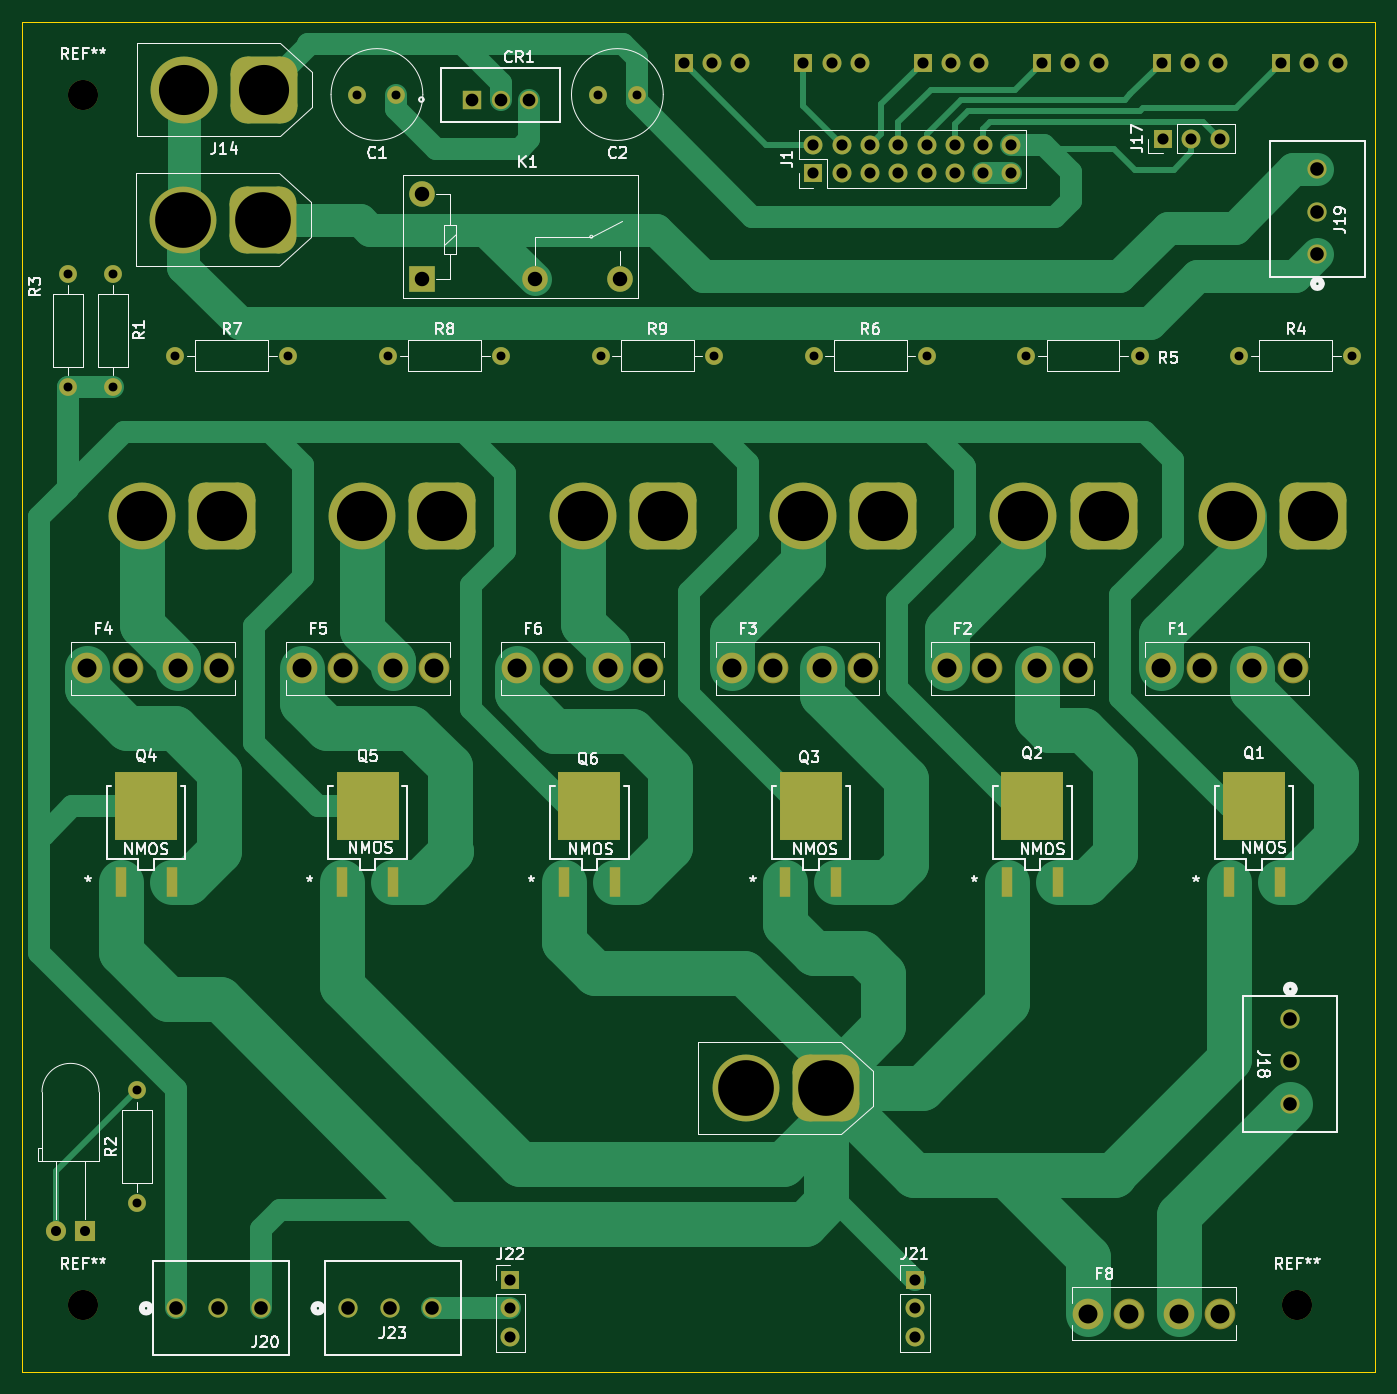
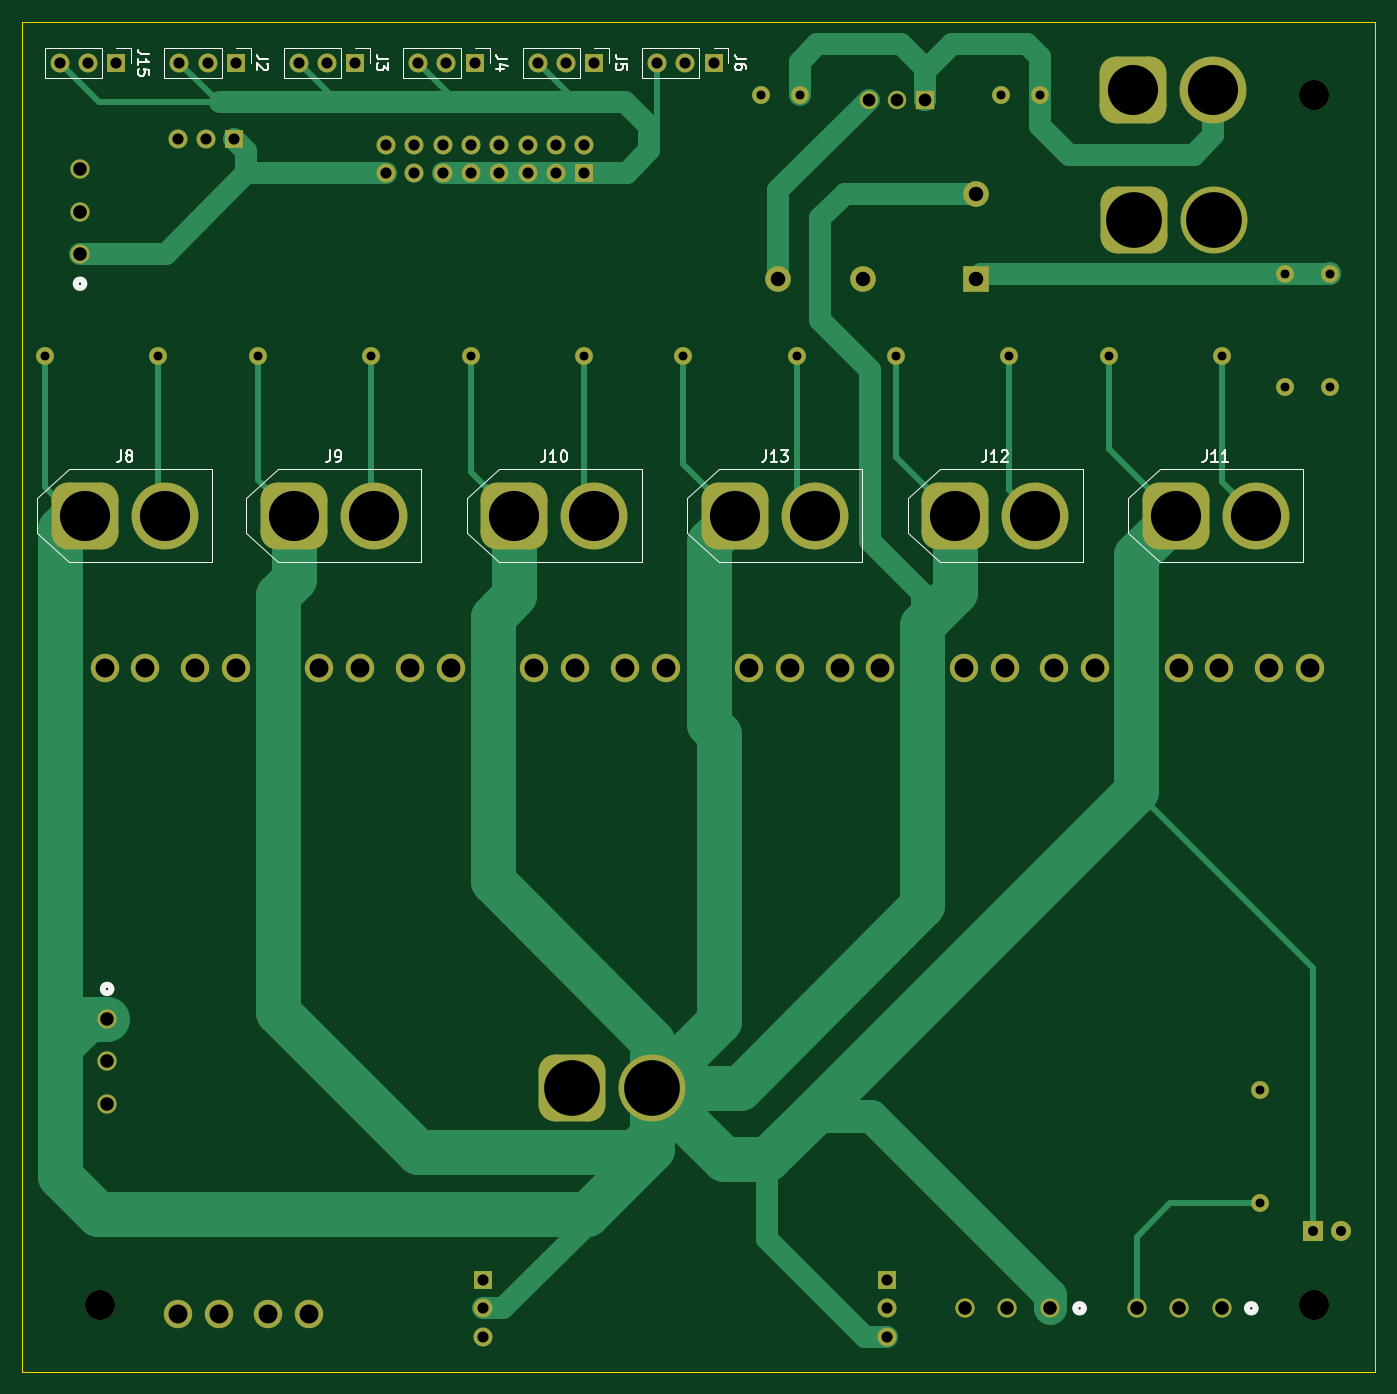
Circuit board: 11 layer files. Board 121.4 x 121.2 mm.
- bottom_copper: SubCircuitV3-B_Cu.gbl (13343 bytes)
- bottom_mask: SubCircuitV3-B_Mask.gbs (5243 bytes)
- paste: SubCircuitV3-B_Paste.gbp (491 bytes)
- bottom_silk: SubCircuitV3-B_Silkscreen.gbo (22633 bytes)
- outline: SubCircuitV3-Edge_Cuts.gm1 (651 bytes)
- top_copper: SubCircuitV3-F_Cu.gtl (19002 bytes)
- top_mask: SubCircuitV3-F_Mask.gts (5861 bytes)
- paste: SubCircuitV3-F_Paste.gtp (1074 bytes)
- top_silk: SubCircuitV3-F_Silkscreen.gto (80588 bytes)
- drill: SubCircuitV3-NPTH.drl (386 bytes)
- drill: SubCircuitV3-PTH.drl (2954 bytes)

=== bottom_copper: SubCircuitV3-B_Cu.gbl (13343 bytes, source omitted) ===
=== bottom_mask: SubCircuitV3-B_Mask.gbs ===
G04 #@! TF.GenerationSoftware,KiCad,Pcbnew,9.0.0*
G04 #@! TF.CreationDate,2025-10-15T21:43:40-05:00*
G04 #@! TF.ProjectId,SubCircuitV3,53756243-6972-4637-9569-7456332e6b69,rev?*
G04 #@! TF.SameCoordinates,Original*
G04 #@! TF.FileFunction,Soldermask,Bot*
G04 #@! TF.FilePolarity,Negative*
%FSLAX46Y46*%
G04 Gerber Fmt 4.6, Leading zero omitted, Abs format (unit mm)*
G04 Created by KiCad (PCBNEW 9.0.0) date 2025-10-15 21:43:40*
%MOMM*%
%LPD*%
G01*
G04 APERTURE LIST*
G04 Aperture macros list*
%AMRoundRect*
0 Rectangle with rounded corners*
0 $1 Rounding radius*
0 $2 $3 $4 $5 $6 $7 $8 $9 X,Y pos of 4 corners*
0 Add a 4 corners polygon primitive as box body*
4,1,4,$2,$3,$4,$5,$6,$7,$8,$9,$2,$3,0*
0 Add four circle primitives for the rounded corners*
1,1,$1+$1,$2,$3*
1,1,$1+$1,$4,$5*
1,1,$1+$1,$6,$7*
1,1,$1+$1,$8,$9*
0 Add four rect primitives between the rounded corners*
20,1,$1+$1,$2,$3,$4,$5,0*
20,1,$1+$1,$4,$5,$6,$7,0*
20,1,$1+$1,$6,$7,$8,$9,0*
20,1,$1+$1,$8,$9,$2,$3,0*%
G04 Aperture macros list end*
%ADD10C,2.700000*%
%ADD11RoundRect,1.500000X1.500000X1.500000X-1.500000X1.500000X-1.500000X-1.500000X1.500000X-1.500000X0*%
%ADD12C,6.000000*%
%ADD13R,1.700000X1.700000*%
%ADD14O,1.700000X1.700000*%
%ADD15C,1.727200*%
%ADD16C,2.550000*%
%ADD17C,1.600000*%
%ADD18O,1.600000X1.600000*%
%ADD19R,2.300000X2.300000*%
%ADD20C,2.300000*%
%ADD21R,1.651000X1.651000*%
%ADD22C,1.651000*%
%ADD23R,1.800000X1.800000*%
%ADD24C,1.800000*%
G04 APERTURE END LIST*
D10*
X214122000Y-140716000D03*
D11*
X171802800Y-121208800D03*
D12*
X164602800Y-121208800D03*
D13*
X143500000Y-138470000D03*
D14*
X143500000Y-141010000D03*
X143500000Y-143550000D03*
D15*
X113468400Y-140999999D03*
X117278400Y-140999999D03*
X121088400Y-140999999D03*
D11*
X121333000Y-43280000D03*
D12*
X114133000Y-43280000D03*
D16*
X163370800Y-83566000D03*
X167030800Y-83566000D03*
X171500800Y-83566000D03*
X175160800Y-83566000D03*
D17*
X103773000Y-48133000D03*
D18*
X103773000Y-58293000D03*
D15*
X215930000Y-46380000D03*
X215930000Y-42570000D03*
X215930000Y-38760000D03*
D17*
X107823000Y-48133000D03*
D18*
X107823000Y-58293000D03*
D17*
X154850000Y-32060000D03*
X151350000Y-32060000D03*
X170713400Y-55499000D03*
D18*
X180873400Y-55499000D03*
D16*
X105535000Y-83566000D03*
X109195000Y-83566000D03*
X113665000Y-83566000D03*
X117325000Y-83566000D03*
D19*
X135524000Y-48631000D03*
D20*
X145684000Y-48631000D03*
X153304000Y-48631000D03*
X135524000Y-41011000D03*
D17*
X189814200Y-55499000D03*
D18*
X199974200Y-55499000D03*
D11*
X121412000Y-31623000D03*
D12*
X114212000Y-31623000D03*
D17*
X113411000Y-55499000D03*
D18*
X123571000Y-55499000D03*
D16*
X201928000Y-83566000D03*
X205588000Y-83566000D03*
X210058000Y-83566000D03*
X213718000Y-83566000D03*
X124813600Y-83566000D03*
X128473600Y-83566000D03*
X132943600Y-83566000D03*
X136603600Y-83566000D03*
D10*
X105156000Y-140716000D03*
D17*
X133270000Y-32060000D03*
X129770000Y-32060000D03*
D13*
X202080000Y-36010000D03*
D14*
X204620000Y-36010000D03*
X207160000Y-36010000D03*
D13*
X170688000Y-39116000D03*
D14*
X170688000Y-36576000D03*
X173228000Y-39116000D03*
X173228000Y-36576000D03*
X175768000Y-39116000D03*
X175768000Y-36576000D03*
X178308000Y-39116000D03*
X178308000Y-36576000D03*
X180848000Y-39116000D03*
X180848000Y-36576000D03*
X183388000Y-39116000D03*
X183388000Y-36576000D03*
X185928000Y-39116000D03*
X185928000Y-36576000D03*
X188468000Y-39116000D03*
X188468000Y-36576000D03*
D21*
X140081000Y-32512000D03*
D22*
X142621000Y-32512000D03*
X145161000Y-32512000D03*
D17*
X151612600Y-55499000D03*
D18*
X161772600Y-55499000D03*
D17*
X208915000Y-55499000D03*
D18*
X219075000Y-55499000D03*
D15*
X213500000Y-115000000D03*
X213500000Y-118810000D03*
X213500000Y-122620000D03*
D16*
X182649400Y-83566000D03*
X186309400Y-83566000D03*
X190779400Y-83566000D03*
X194439400Y-83566000D03*
D10*
X105156000Y-32131000D03*
D13*
X179790000Y-138470000D03*
D14*
X179790000Y-141010000D03*
X179790000Y-143550000D03*
D15*
X128880000Y-141000000D03*
X132690000Y-141000000D03*
X136500000Y-141000000D03*
D17*
X132511800Y-55499000D03*
D18*
X142671800Y-55499000D03*
D23*
X105288000Y-134025000D03*
D24*
X102748000Y-134025000D03*
D16*
X144092200Y-83566000D03*
X147752200Y-83566000D03*
X152222200Y-83566000D03*
X155882200Y-83566000D03*
X195370000Y-141500000D03*
X199030000Y-141500000D03*
X203500000Y-141500000D03*
X207160000Y-141500000D03*
D17*
X110000000Y-131580000D03*
D18*
X110000000Y-121420000D03*
D11*
X215500000Y-69850000D03*
D12*
X208300000Y-69850000D03*
D11*
X117602000Y-69850000D03*
D12*
X110402000Y-69850000D03*
D13*
X159068000Y-29210000D03*
D14*
X161608000Y-29210000D03*
X164148000Y-29210000D03*
D11*
X137388600Y-69850000D03*
D12*
X130188600Y-69850000D03*
D13*
X169786400Y-29210000D03*
D14*
X172326400Y-29210000D03*
X174866400Y-29210000D03*
D11*
X157175200Y-69850000D03*
D12*
X149975200Y-69850000D03*
D13*
X180504800Y-29210000D03*
D14*
X183044800Y-29210000D03*
X185584800Y-29210000D03*
D13*
X191223200Y-29210000D03*
D14*
X193763200Y-29210000D03*
X196303200Y-29210000D03*
D11*
X176961800Y-69850000D03*
D12*
X169761800Y-69850000D03*
D13*
X201941600Y-29210000D03*
D14*
X204481600Y-29210000D03*
X207021600Y-29210000D03*
D11*
X196748400Y-69850000D03*
D12*
X189548400Y-69850000D03*
D13*
X212660000Y-29210000D03*
D14*
X215200000Y-29210000D03*
X217740000Y-29210000D03*
M02*

=== paste: SubCircuitV3-B_Paste.gbp ===
G04 #@! TF.GenerationSoftware,KiCad,Pcbnew,9.0.0*
G04 #@! TF.CreationDate,2025-10-15T21:43:40-05:00*
G04 #@! TF.ProjectId,SubCircuitV3,53756243-6972-4637-9569-7456332e6b69,rev?*
G04 #@! TF.SameCoordinates,Original*
G04 #@! TF.FileFunction,Paste,Bot*
G04 #@! TF.FilePolarity,Positive*
%FSLAX46Y46*%
G04 Gerber Fmt 4.6, Leading zero omitted, Abs format (unit mm)*
G04 Created by KiCad (PCBNEW 9.0.0) date 2025-10-15 21:43:40*
%MOMM*%
%LPD*%
G01*
G04 APERTURE LIST*
G04 APERTURE END LIST*
M02*

=== bottom_silk: SubCircuitV3-B_Silkscreen.gbo (22633 bytes, source omitted) ===
=== outline: SubCircuitV3-Edge_Cuts.gm1 ===
G04 #@! TF.GenerationSoftware,KiCad,Pcbnew,9.0.0*
G04 #@! TF.CreationDate,2025-10-15T21:43:40-05:00*
G04 #@! TF.ProjectId,SubCircuitV3,53756243-6972-4637-9569-7456332e6b69,rev?*
G04 #@! TF.SameCoordinates,Original*
G04 #@! TF.FileFunction,Profile,NP*
%FSLAX46Y46*%
G04 Gerber Fmt 4.6, Leading zero omitted, Abs format (unit mm)*
G04 Created by KiCad (PCBNEW 9.0.0) date 2025-10-15 21:43:40*
%MOMM*%
%LPD*%
G01*
G04 APERTURE LIST*
G04 #@! TA.AperFunction,Profile*
%ADD10C,0.100000*%
G04 #@! TD*
G04 APERTURE END LIST*
D10*
X99695000Y-25527000D02*
X221107000Y-25527000D01*
X221107000Y-146685000D01*
X99695000Y-146685000D01*
X99695000Y-25527000D01*
M02*

=== top_copper: SubCircuitV3-F_Cu.gtl (19002 bytes, source omitted) ===
=== top_mask: SubCircuitV3-F_Mask.gts (5861 bytes, source omitted) ===
=== paste: SubCircuitV3-F_Paste.gtp ===
G04 #@! TF.GenerationSoftware,KiCad,Pcbnew,9.0.0*
G04 #@! TF.CreationDate,2025-10-15T21:43:40-05:00*
G04 #@! TF.ProjectId,SubCircuitV3,53756243-6972-4637-9569-7456332e6b69,rev?*
G04 #@! TF.SameCoordinates,Original*
G04 #@! TF.FileFunction,Paste,Top*
G04 #@! TF.FilePolarity,Positive*
%FSLAX46Y46*%
G04 Gerber Fmt 4.6, Leading zero omitted, Abs format (unit mm)*
G04 Created by KiCad (PCBNEW 9.0.0) date 2025-10-15 21:43:40*
%MOMM*%
%LPD*%
G01*
G04 APERTURE LIST*
%ADD10R,0.939800X2.743200*%
%ADD11R,5.562600X6.096000*%
G04 APERTURE END LIST*
D10*
X148293700Y-102743000D03*
D11*
X150579700Y-95961200D03*
D10*
X152865700Y-102743000D03*
X168181900Y-102743000D03*
D11*
X170467900Y-95961200D03*
D10*
X172753900Y-102743000D03*
X128405500Y-102743000D03*
D11*
X130691500Y-95961200D03*
D10*
X132977500Y-102743000D03*
X188070100Y-102743000D03*
D11*
X190356100Y-95961200D03*
D10*
X192642100Y-102743000D03*
X207958300Y-102743000D03*
D11*
X210244300Y-95961200D03*
D10*
X212530300Y-102743000D03*
X108517300Y-102743000D03*
D11*
X110803300Y-95961200D03*
D10*
X113089300Y-102743000D03*
M02*

=== top_silk: SubCircuitV3-F_Silkscreen.gto (80588 bytes, source omitted) ===
=== drill: SubCircuitV3-NPTH.drl ===
M48
; DRILL file {KiCad 9.0.0} date 2025-10-15T21:44:28-0500
; FORMAT={-:-/ absolute / metric / decimal}
; #@! TF.CreationDate,2025-10-15T21:44:28-05:00
; #@! TF.GenerationSoftware,Kicad,Pcbnew,9.0.0
; #@! TF.FileFunction,NonPlated,1,2,NPTH
FMAT,2
METRIC
; #@! TA.AperFunction,NonPlated,NPTH,ComponentDrill
T1C2.700
%
G90
G05
T1
X105.156Y-32.131
X105.156Y-140.716
X214.122Y-140.716
M30

=== drill: SubCircuitV3-PTH.drl ===
M48
; DRILL file {KiCad 9.0.0} date 2025-10-15T21:44:28-0500
; FORMAT={-:-/ absolute / metric / decimal}
; #@! TF.CreationDate,2025-10-15T21:44:28-05:00
; #@! TF.GenerationSoftware,Kicad,Pcbnew,9.0.0
; #@! TF.FileFunction,Plated,1,2,PTH
FMAT,2
METRIC
; #@! TA.AperFunction,Plated,PTH,ComponentDrill
T1C0.800
; #@! TA.AperFunction,Plated,PTH,ComponentDrill
T2C0.900
; #@! TA.AperFunction,Plated,PTH,ComponentDrill
T3C1.000
; #@! TA.AperFunction,Plated,PTH,ComponentDrill
T4C1.143
; #@! TA.AperFunction,Plated,PTH,ComponentDrill
T5C1.219
; #@! TA.AperFunction,Plated,PTH,ComponentDrill
T6C1.300
; #@! TA.AperFunction,Plated,PTH,ComponentDrill
T7C1.700
; #@! TA.AperFunction,Plated,PTH,ComponentDrill
T8C4.500
; #@! TA.AperFunction,Plated,PTH,ComponentDrill
T9C5.000
%
G90
G05
T1
X103.773Y-48.133
X103.773Y-58.293
X107.823Y-48.133
X107.823Y-58.293
X110.0Y-121.42
X110.0Y-131.58
X113.411Y-55.499
X123.571Y-55.499
X129.77Y-32.06
X132.512Y-55.499
X133.27Y-32.06
X142.672Y-55.499
X151.35Y-32.06
X151.613Y-55.499
X154.85Y-32.06
X161.773Y-55.499
X170.713Y-55.499
X180.873Y-55.499
X189.814Y-55.499
X199.974Y-55.499
X208.915Y-55.499
X219.075Y-55.499
T2
X102.748Y-134.025
X105.288Y-134.025
T3
X143.5Y-138.47
X143.5Y-141.01
X143.5Y-143.55
X159.068Y-29.21
X161.608Y-29.21
X164.148Y-29.21
X169.786Y-29.21
X170.688Y-36.576
X170.688Y-39.116
X172.326Y-29.21
X173.228Y-36.576
X173.228Y-39.116
X174.866Y-29.21
X175.768Y-36.576
X175.768Y-39.116
X178.308Y-36.576
X178.308Y-39.116
X179.79Y-138.47
X179.79Y-141.01
X179.79Y-143.55
X180.505Y-29.21
X180.848Y-36.576
X180.848Y-39.116
X183.045Y-29.21
X183.388Y-36.576
X183.388Y-39.116
X185.585Y-29.21
X185.928Y-36.576
X185.928Y-39.116
X188.468Y-36.576
X188.468Y-39.116
X191.223Y-29.21
X193.763Y-29.21
X196.303Y-29.21
X201.942Y-29.21
X202.08Y-36.01
X204.482Y-29.21
X204.62Y-36.01
X207.022Y-29.21
X207.16Y-36.01
X212.66Y-29.21
X215.2Y-29.21
X217.74Y-29.21
T4
X140.081Y-32.512
X142.621Y-32.512
X145.161Y-32.512
T5
X113.468Y-141.0
X117.278Y-141.0
X121.088Y-141.0
X128.88Y-141.0
X132.69Y-141.0
X136.5Y-141.0
X213.5Y-115.0
X213.5Y-118.81
X213.5Y-122.62
X215.93Y-38.76
X215.93Y-42.57
X215.93Y-46.38
T6
X135.524Y-41.011
X135.524Y-48.631
X145.684Y-48.631
X153.304Y-48.631
T7
X105.535Y-83.566
X109.195Y-83.566
X113.665Y-83.566
X117.325Y-83.566
X124.814Y-83.566
X128.474Y-83.566
X132.944Y-83.566
X136.604Y-83.566
X144.092Y-83.566
X147.752Y-83.566
X152.222Y-83.566
X155.882Y-83.566
X163.371Y-83.566
X167.031Y-83.566
X171.501Y-83.566
X175.161Y-83.566
X182.649Y-83.566
X186.309Y-83.566
X190.779Y-83.566
X194.439Y-83.566
X195.37Y-141.5
X199.03Y-141.5
X201.928Y-83.566
X203.5Y-141.5
X205.588Y-83.566
X207.16Y-141.5
X210.058Y-83.566
X213.718Y-83.566
T8
X110.402Y-69.85
X114.212Y-31.623
X117.602Y-69.85
X121.412Y-31.623
X130.189Y-69.85
X137.389Y-69.85
X149.975Y-69.85
X157.175Y-69.85
X169.762Y-69.85
X176.962Y-69.85
X189.548Y-69.85
X196.748Y-69.85
X208.3Y-69.85
X215.5Y-69.85
T9
X114.133Y-43.28
X121.333Y-43.28
X164.603Y-121.209
X171.803Y-121.209
M30
